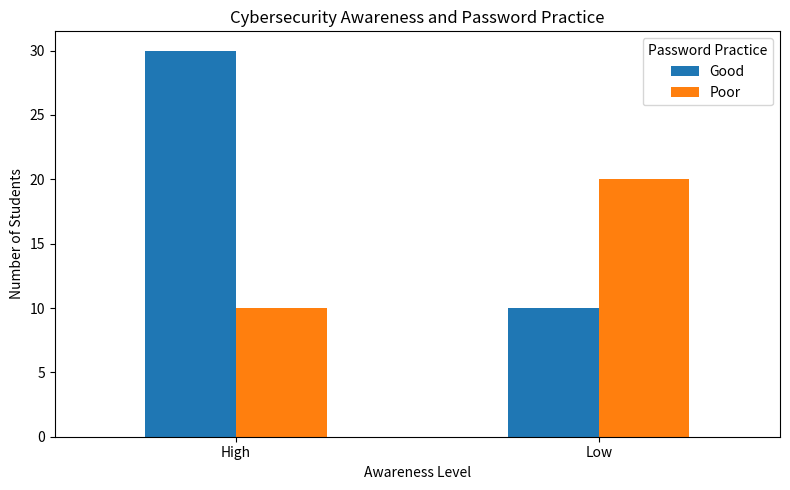

The script that saved this image:

import pandas as pd
import matplotlib.pyplot as plt
from scipy.stats import chi2_contingency

# -----------------------------------
# 1. Create sample dataset
# -----------------------------------

data = {
    "Awareness_Level": (
        ["High"] * 30 + ["High"] * 10
        + ["Low"] * 10 + ["Low"] * 20
    ),
    "Password_Practice": (
        ["Good"] * 30 + ["Poor"] * 10
        + ["Good"] * 10 + ["Poor"] * 20
    )
}

df = pd.DataFrame(data)

# Save the example data to a CSV file
df.to_csv("cybersecurity_survey.csv", index=False)

print("CYBERSECURITY AWARENESS PROJECT")
print("Total records:", len(df))

# -----------------------------------
# 2. Display the dataset
# -----------------------------------

print("\nFirst five records:")
print(df.head())

# -----------------------------------
# 3. Calculate frequencies
# -----------------------------------

print("\nAwareness level counts:")
print(df["Awareness_Level"].value_counts())

print("\nPassword practice counts:")
print(df["Password_Practice"].value_counts())

# -----------------------------------
# 4. Create observed frequency table
# -----------------------------------

observed = pd.crosstab(
    df["Awareness_Level"],
    df["Password_Practice"]
)

observed = observed.reindex(
    index=["High", "Low"],
    columns=["Good", "Poor"],
    fill_value=0
)

print("\nObserved Frequency Table:")
print(observed)

# -----------------------------------
# 5. Perform Chi-square test
# -----------------------------------

chi2, p_value, dof, expected = chi2_contingency(
    observed,
    correction=False
)

expected_table = pd.DataFrame(
    expected,
    index=observed.index,
    columns=observed.columns
)

print("\nExpected Frequency Table:")
print(expected_table.round(2))

print("\nChi-square statistic:", round(chi2, 4))
print("Degrees of freedom:", dof)
print("P-value:", round(p_value, 6))

# -----------------------------------
# 6. Interpret the result
# -----------------------------------

alpha = 0.05

print("\nHypothesis Testing:")

if p_value < alpha:
    print("Reject the null hypothesis.")
    print(
        "There is a statistically significant association "
        "between awareness level and password practice."
    )
else:
    print("Do not reject the null hypothesis.")
    print(
        "There is insufficient evidence of an association "
        "between awareness level and password practice."
    )

print("\nH0: Awareness and password practice are independent.")
print("H1: Awareness and password practice are associated.")

# -----------------------------------
# 7. Create bar chart
# -----------------------------------

observed.plot(
    kind="bar",
    figsize=(8, 5),
    rot=0
)

plt.title("Cybersecurity Awareness and Password Practice")
plt.xlabel("Awareness Level")
plt.ylabel("Number of Students")
plt.legend(title="Password Practice")
plt.tight_layout()

plt.savefig("cybersecurity_chart.png", dpi=200)

print("\nChart saved as cybersecurity_chart.png")

plt.show()
